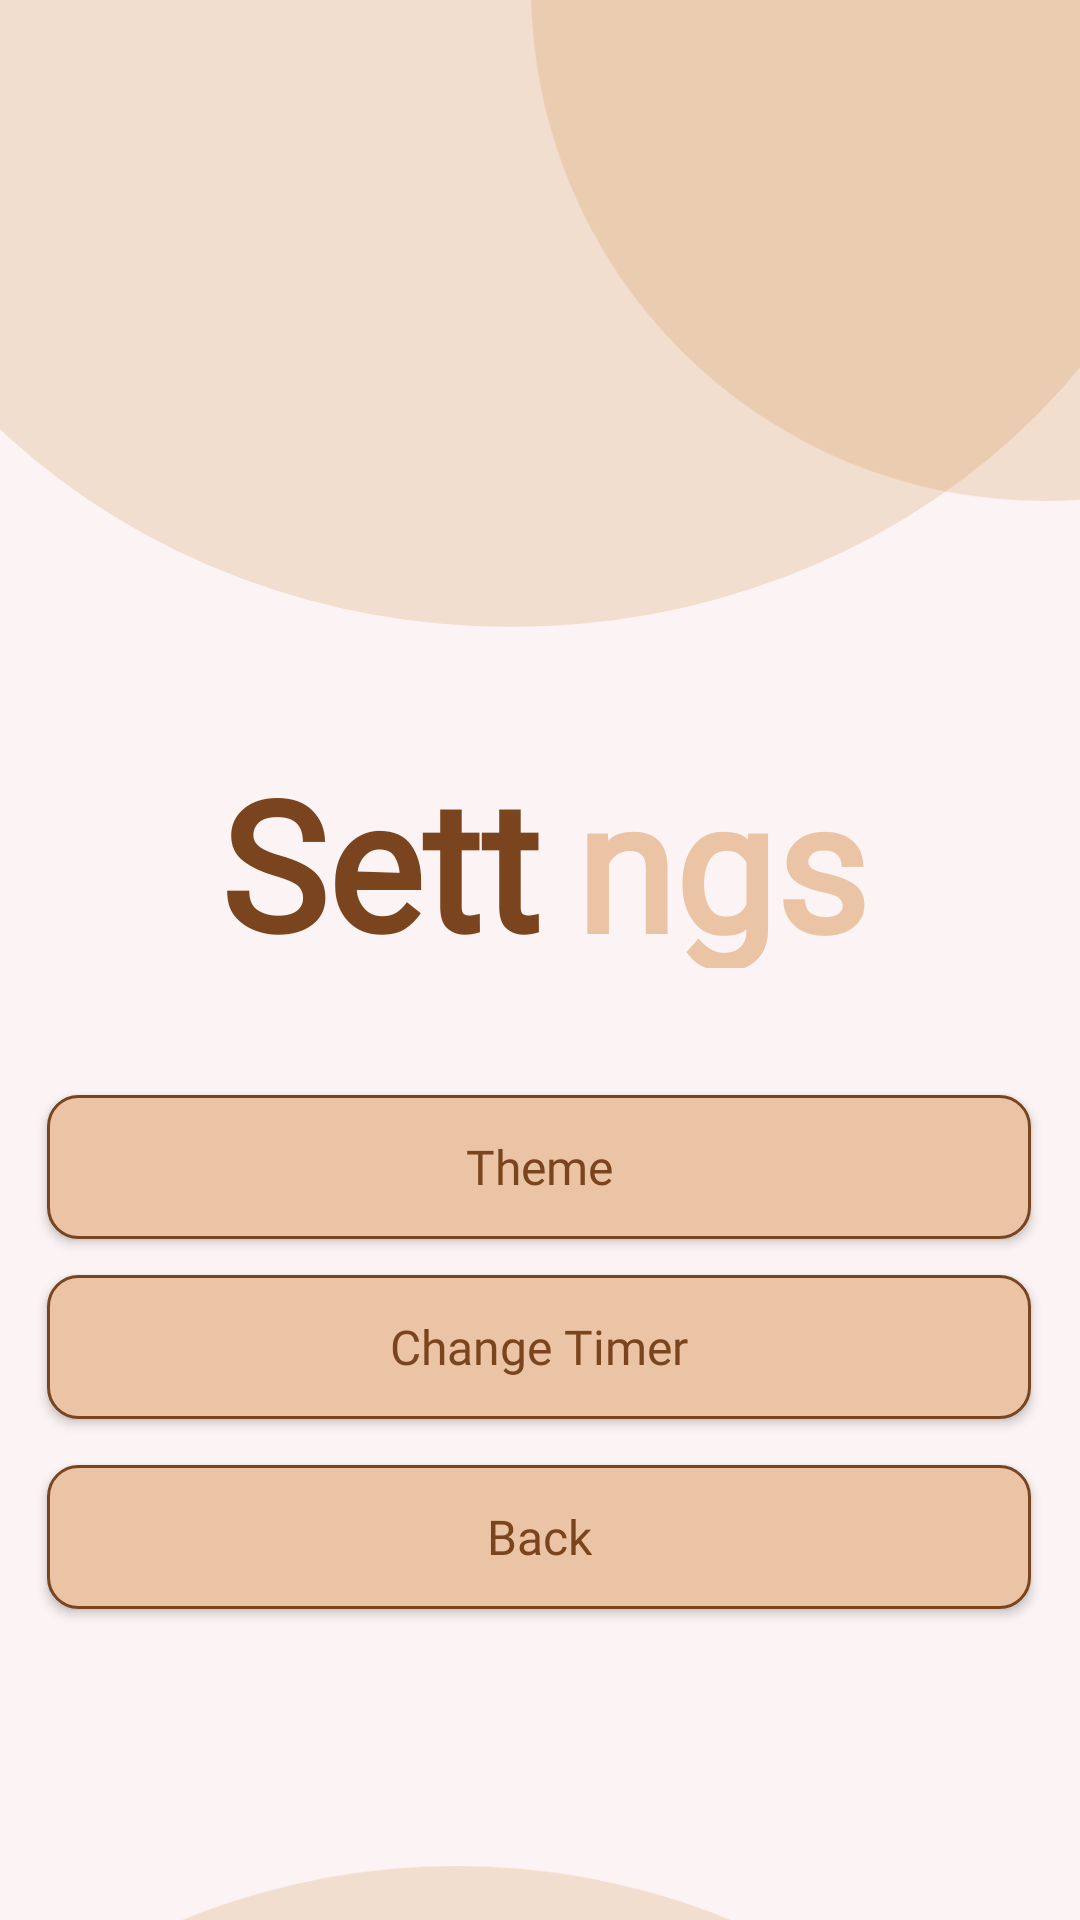

Android layout source for this screen:
<!-- AndroidManifest.xml: application theme Theme.Chess -->
<!-- res/layout/activity_settings.xml -->
<?xml version="1.0" encoding="utf-8"?>
<androidx.constraintlayout.widget.ConstraintLayout xmlns:android="http://schemas.android.com/apk/res/android"
    xmlns:app="http://schemas.android.com/apk/res-auto"
    xmlns:tools="http://schemas.android.com/tools"
    android:id="@+id/activity_settings"
    android:layout_width="match_parent"
    android:layout_height="match_parent"
    android:background="@color/page_color"
    tools:context=".settings_activity">

    <ImageView
        android:id="@+id/imageView"
        android:layout_width="431dp"
        android:layout_height="209dp"
        android:contentDescription="TODO"
        app:layout_constraintBottom_toBottomOf="parent"
        app:layout_constraintEnd_toEndOf="parent"
        app:layout_constraintStart_toStartOf="parent"
        app:layout_constraintTop_toTopOf="parent"
        app:layout_constraintVertical_bias="0.0"
        app:srcCompat="@drawable/ellipse_48"
        tools:ignore="ImageContrastCheck" />

    <ImageView
        android:id="@+id/imageView2"
        android:layout_width="wrap_content"
        android:layout_height="wrap_content"
        android:contentDescription="TODO"
        app:layout_constraintBottom_toBottomOf="parent"
        app:layout_constraintEnd_toEndOf="parent"
        app:layout_constraintHorizontal_bias="1.0"
        app:layout_constraintStart_toStartOf="parent"
        app:layout_constraintTop_toTopOf="parent"
        app:layout_constraintVertical_bias="0.0"
        app:srcCompat="@drawable/ellipse_47"
        tools:ignore="ImageContrastCheck" />

    <TextView
        android:id="@+id/textView4"
        android:layout_width="142dp"
        android:layout_height="75dp"
        android:fontFamily="@font/font"
        android:text="ngs"
        android:textColor="@color/text_color2"
        android:textSize="60dp"
        android:textStyle="bold"
        app:layout_constraintBottom_toTopOf="@+id/btnback"
        app:layout_constraintEnd_toEndOf="parent"
        app:layout_constraintHorizontal_bias="0.016"
        app:layout_constraintStart_toEndOf="@+id/textView3"
        app:layout_constraintTop_toBottomOf="@+id/imageView"
        app:layout_constraintVertical_bias="0.478" />

    <TextView
        android:id="@+id/textView3"
        android:layout_width="118dp"
        android:layout_height="80dp"
        android:fontFamily="@font/font"
        android:text="Setti"
        android:textColor="@color/text_color"
        android:textSize="60dp"
        android:textStyle="bold"
        app:layout_constraintBottom_toTopOf="@+id/btnback"
        app:layout_constraintEnd_toEndOf="parent"
        app:layout_constraintHorizontal_bias="0.303"
        app:layout_constraintStart_toStartOf="parent"
        app:layout_constraintTop_toBottomOf="@+id/imageView"
        app:layout_constraintVertical_bias="0.505" />


    <Button
        android:id="@+id/btnback"
        android:layout_width="328dp"
        android:layout_height="48dp"
        android:layout_marginTop="156dp"
        android:background="@drawable/round_border"
        android:fontFamily="@font/font"
        android:text="Theme"
        android:textAllCaps="false"
        android:textColor="@color/text_color"
        android:textSize="16dp"
        app:layout_constraintEnd_toEndOf="parent"
        app:layout_constraintHorizontal_bias="0.492"
        app:layout_constraintStart_toStartOf="parent"
        app:layout_constraintTop_toBottomOf="@+id/imageView" />

    <Button
        android:id="@+id/btntimer"
        android:layout_width="328dp"
        android:layout_height="48dp"
        android:layout_marginTop="12dp"
        android:background="@drawable/round_border"
        android:fontFamily="@font/font"
        android:text="Change Timer"
        android:textAllCaps="false"
        android:textColor="@color/text_color"
        android:textSize="16dp"
        app:layout_constraintEnd_toEndOf="parent"
        app:layout_constraintHorizontal_bias="0.492"
        app:layout_constraintStart_toStartOf="parent"
        app:layout_constraintTop_toBottomOf="@+id/btnback" />

    <Button
        android:id="@+id/button4"
        android:layout_width="328dp"
        android:layout_height="48dp"
        android:layout_marginBottom="52dp"
        android:background="@drawable/round_border"
        android:fontFamily="@font/font"
        android:text="Back"
        android:textAllCaps="false"
        android:textColor="@color/text_color"
        android:textSize="16dp"
        app:layout_constraintBottom_toTopOf="@+id/imageView5"
        app:layout_constraintEnd_toEndOf="parent"
        app:layout_constraintHorizontal_bias="0.492"
        app:layout_constraintStart_toStartOf="parent"
        app:layout_constraintTop_toBottomOf="@+id/btntimer"
        app:layout_constraintVertical_bias="0.311" />

    <ImageView
        android:id="@+id/imageView5"
        android:layout_width="396dp"
        android:layout_height="229dp"
        android:layout_marginTop="622dp"
        app:layout_constraintBottom_toBottomOf="parent"
        app:layout_constraintEnd_toEndOf="parent"
        app:layout_constraintHorizontal_bias="0.666"
        app:layout_constraintStart_toStartOf="parent"
        app:layout_constraintTop_toTopOf="@+id/imageView"
        app:layout_constraintVertical_bias="0.0"
        app:srcCompat="@drawable/ellipse_49" />

    <ImageView
        android:id="@+id/imageView6"
        android:layout_width="wrap_content"
        android:layout_height="wrap_content"
        android:layout_marginStart="208dp"
        android:layout_marginTop="692dp"
        app:layout_constraintBottom_toBottomOf="parent"
        app:layout_constraintStart_toStartOf="parent"
        app:layout_constraintTop_toTopOf="@+id/imageView2"
        app:layout_constraintVertical_bias="0.0"
        app:srcCompat="@drawable/ellipse_50" />

</androidx.constraintlayout.widget.ConstraintLayout>
<!-- resources referenced by this layout -->
<resources>
  <color name="page_color">#FCF4F4</color>
  <color name="text_color">#7A451E</color>
  <color name="text_color2">#EAC4A4</color>
  <!-- drawable ellipse_47 (drawable) -->
  <vector xmlns:android="http://schemas.android.com/apk/res/android"
      android:width="183dp"
      android:height="167dp"
      android:viewportWidth="183"
      android:viewportHeight="167">
    <path
        android:pathData="M171,-4m-171,0a171,171 0,1 1,342 0a171,171 0,1 1,-342 0"
        android:strokeAlpha="0.2"
        android:fillColor="#CD853F"
        android:fillAlpha="0.2"/>
  </vector>
  <!-- drawable ellipse_48 (drawable) -->
  <vector xmlns:android="http://schemas.android.com/apk/res/android"
      android:width="390dp"
      android:height="196dp"
      android:viewportWidth="390"
      android:viewportHeight="196">
    <path
        android:pathData="M-37,-7a222.5,203 0,1 0,445 0a222.5,203 0,1 0,-445 0z"
        android:strokeAlpha="0.2"
        android:fillColor="#CD853F"
        android:fillAlpha="0.2"/>
  </vector>
  <!-- drawable ellipse_49 (drawable) -->
  <vector xmlns:android="http://schemas.android.com/apk/res/android"
      android:width="390dp"
      android:height="229dp"
      android:viewportWidth="390"
      android:viewportHeight="229">
    <path
        android:pathData="M-50,203a222.5,203 0,1 0,445 0a222.5,203 0,1 0,-445 0z"
        android:strokeAlpha="0.2"
        android:fillColor="#CD853F"
        android:fillAlpha="0.2"/>
  </vector>
  <!-- drawable ellipse_50 (drawable) -->
  <vector xmlns:android="http://schemas.android.com/apk/res/android"
      android:width="196dp"
      android:height="194dp"
      android:viewportWidth="196"
      android:viewportHeight="194">
    <path
        android:pathData="M171,171m-171,0a171,171 0,1 1,342 0a171,171 0,1 1,-342 0"
        android:strokeAlpha="0.2"
        android:fillColor="#CD853F"
        android:fillAlpha="0.2"/>
  </vector>
  <!-- drawable round_border (drawable) -->
  <?xml version="1.0" encoding="utf-8"?>
  <shape android:shape="rectangle" xmlns:android="http://schemas.android.com/apk/res/android">
      <stroke android:color="@color/text_color"
          android:width="1dp"/>
      <corners android:radius="10dp"/>
      <solid android:color="@color/button_color"></solid>
  </shape>
  <style name="Theme.Chess" parent="Theme.AppCompat.DayNight.NoActionBar">
          
          <item name="colorPrimary">@color/button_color</item>
          <item name="colorPrimaryVariant">@color/purple_700</item>
          <item name="colorOnPrimary">@color/page_color</item>
          
          <item name="colorSecondary">@color/teal_200</item>
          <item name="colorSecondaryVariant">@color/teal_700</item>
          <item name="colorOnSecondary">@color/black</item>
          
          <item name="android:statusBarColor">?attr/colorPrimaryVariant</item>
          
          <item name="windowActionBar">false</item>
          <item name="windowNoTitle">true</item>
          <item name="android:windowTranslucentStatus">true</item>
          <item name="android:windowTranslucentNavigation">true</item>
          <item name="android:fitsSystemWindows">true</item>
          <item name="android:windowExitAnimation">@style/animation</item>
      </style>
  <color name="button_color">#EAC4A4</color>
  <color name="purple_700">#FF3700B3</color>
  <color name="teal_200">#FF03DAC5</color>
  <color name="teal_700">#FF018786</color>
  <color name="black">#FF000000</color>
  <style name="animation">
          <item name="android:windowEnterAnimation">@android:anim/fade_in</item>
          <item name="android:windowExitAnimation">@android:anim/fade_out</item>
      </style>
</resources>
